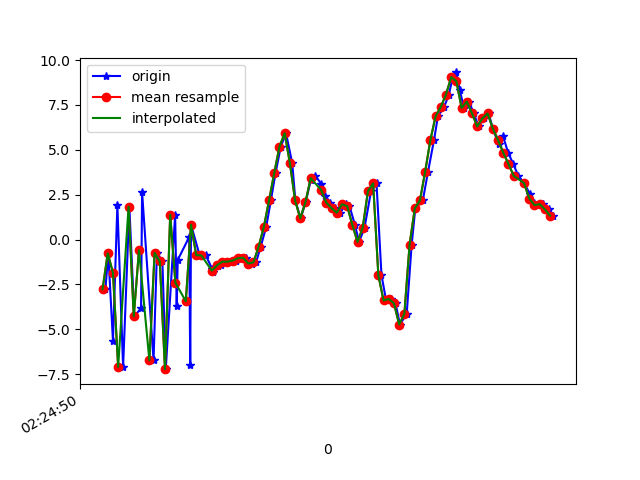

The table this chart was drawn from, first rows:
1617848690551, 544334103314416, -2.7731826, 1.310195, -5.426347
1617848690562, 544334122545186, -0.7651, 1.746, 11.59
1617848690580, 544334141775956, -5.631, 0.8673, -3.783
1617848690597, 544334161006726, 1.926, 1.923, 8.363
1617848690619, 544334180237496, -7.098, 0.3098, 3.211
1617848690643, 544334199468266, 1.834, 2.298, 0.2425
1617848690662, 544334218699036, -4.282, 1.367, 11.12
1617848690688, 544334237929806, -3.826, 0.9484, -4.214
1617848690692, 544334257160576, 2.641, 2.272, 9.032
1617848690736, 544334276391346, -6.73, 0.9993, 4.332
1617848690749, 544334295622116, -0.7457, 2.668, -3.353
1617848690770, 544334314852886, -1.209, 2.673, 10.66
1617848690783, 544334334083656, -7.222, 1.3, -1.699
1617848690819, 544334353437350, 1.381, 3.052, 0.384
1617848690825, 544334372668120, -3.678, 1.836, 9.798
1617848690829, 544334391898890, -1.137, 1.838, -3.956
1617848690873, 544334411129660, 0.1409, 1.904, 10.04
1617848690877, 544334430360430, -7.018, 0.4407, 0.09915
1617848690880, 544334449591200, 0.8221, 2.504, -3.166
1617848690913, 544334468821970, -0.8643, 2.451, 10.04
1617848690937, 544334488052740, -0.8867, 1.643, -0.3781
1617848690962, 544334507283510, -1.656, 1.856, 3.17
1617848690964, 544334526514280, -1.811, 2.643, 1.344
1617848690983, 544334545745050, -1.474, 3.06, 1.467
1617848690996, 544334564975820, -1.398, 3.154, 1.334
1617848691013, 544334584206590, -1.235, 3.198, 1.132
1617848691030, 544334603437360, -1.233, 3.179, 1.018
1617848691054, 544334622668130, -1.171, 3.369, 1.175
1617848691070, 544334641898900, -1.041, 4.056, 1.9
1617848691093, 544334661129670, -1.009, 4.811, 1.881
1617848691113, 544334680360440, -1.335, 6.073, 2.566
1617848691130, 544334699591210, -1.273, 7.735, 3.519
1617848691148, 544334718821980, -0.3907, 6.335, 7.276
1617848691169, 544334738052750, 0.7094, 4.496, 7.838
1617848691187, 544334757283520, 2.183, 3.21, 6.767
1617848691205, 544334776514290, 3.718, 1.599, 5.793
1617848691225, 544334795745060, 5.172, 0.6078, 5.915
1617848691245, 544334814975830, 5.93, -0.5151, 6.438
1617848691269, 544334834206600, 4.26, -2.647, 4.434
1617848691281, 544334853437370, 2.18, -4.863, 2.715
1617848691301, 544334872668140, 1.178, -1.581, -0.08443
1617848691321, 544334891898910, 2.095, 2.21, -4.081
1617848691340, 544334911129680, 3.293, 1.433, -6.661
1617848691358, 544334930360450, 3.547, 0.6646, -8.021
1617848691381, 544334949591220, 3.095, 1.19, -8.865
1617848691396, 544334968821990, 2.439, 1.647, -9.46
1617848691415, 544334988052760, 2.058, 1.681, -9.118
1617848691434, 544335007283530, 1.754, 2.619, -7.858
1617848691454, 544335026514300, 1.493, 2.607, -6.73
1617848691474, 544335045745070, 1.959, 1.89, -6.145
1617848691489, 544335064975840, 1.868, 0.8073, -5.614
1617848691510, 544335084206610, 0.8203, -0.05648, -3.279
1617848691526, 544335103437380, -0.1342, -0.2969, -0.9685
1617848691547, 544335122668150, 0.6697, -0.8883, 0.7503
1617848691572, 544335141898920, 2.696, -0.8858, 0.612
1617848691593, 544335161129690, 3.132, -0.944, 1.503
1617848691612, 544335180360460, -1.984, -0.04257, 0.4807
1617848691630, 544335199591230, -3.395, -5.377, 6.618
1617848691649, 544335218822000, -3.312, -4.585, 13.64
1617848691666, 544335238052770, -3.55, 2.132, 16.1
1617848691683, 544335257283540, -4.734, 11.07, 17.12
... 31 more rows
